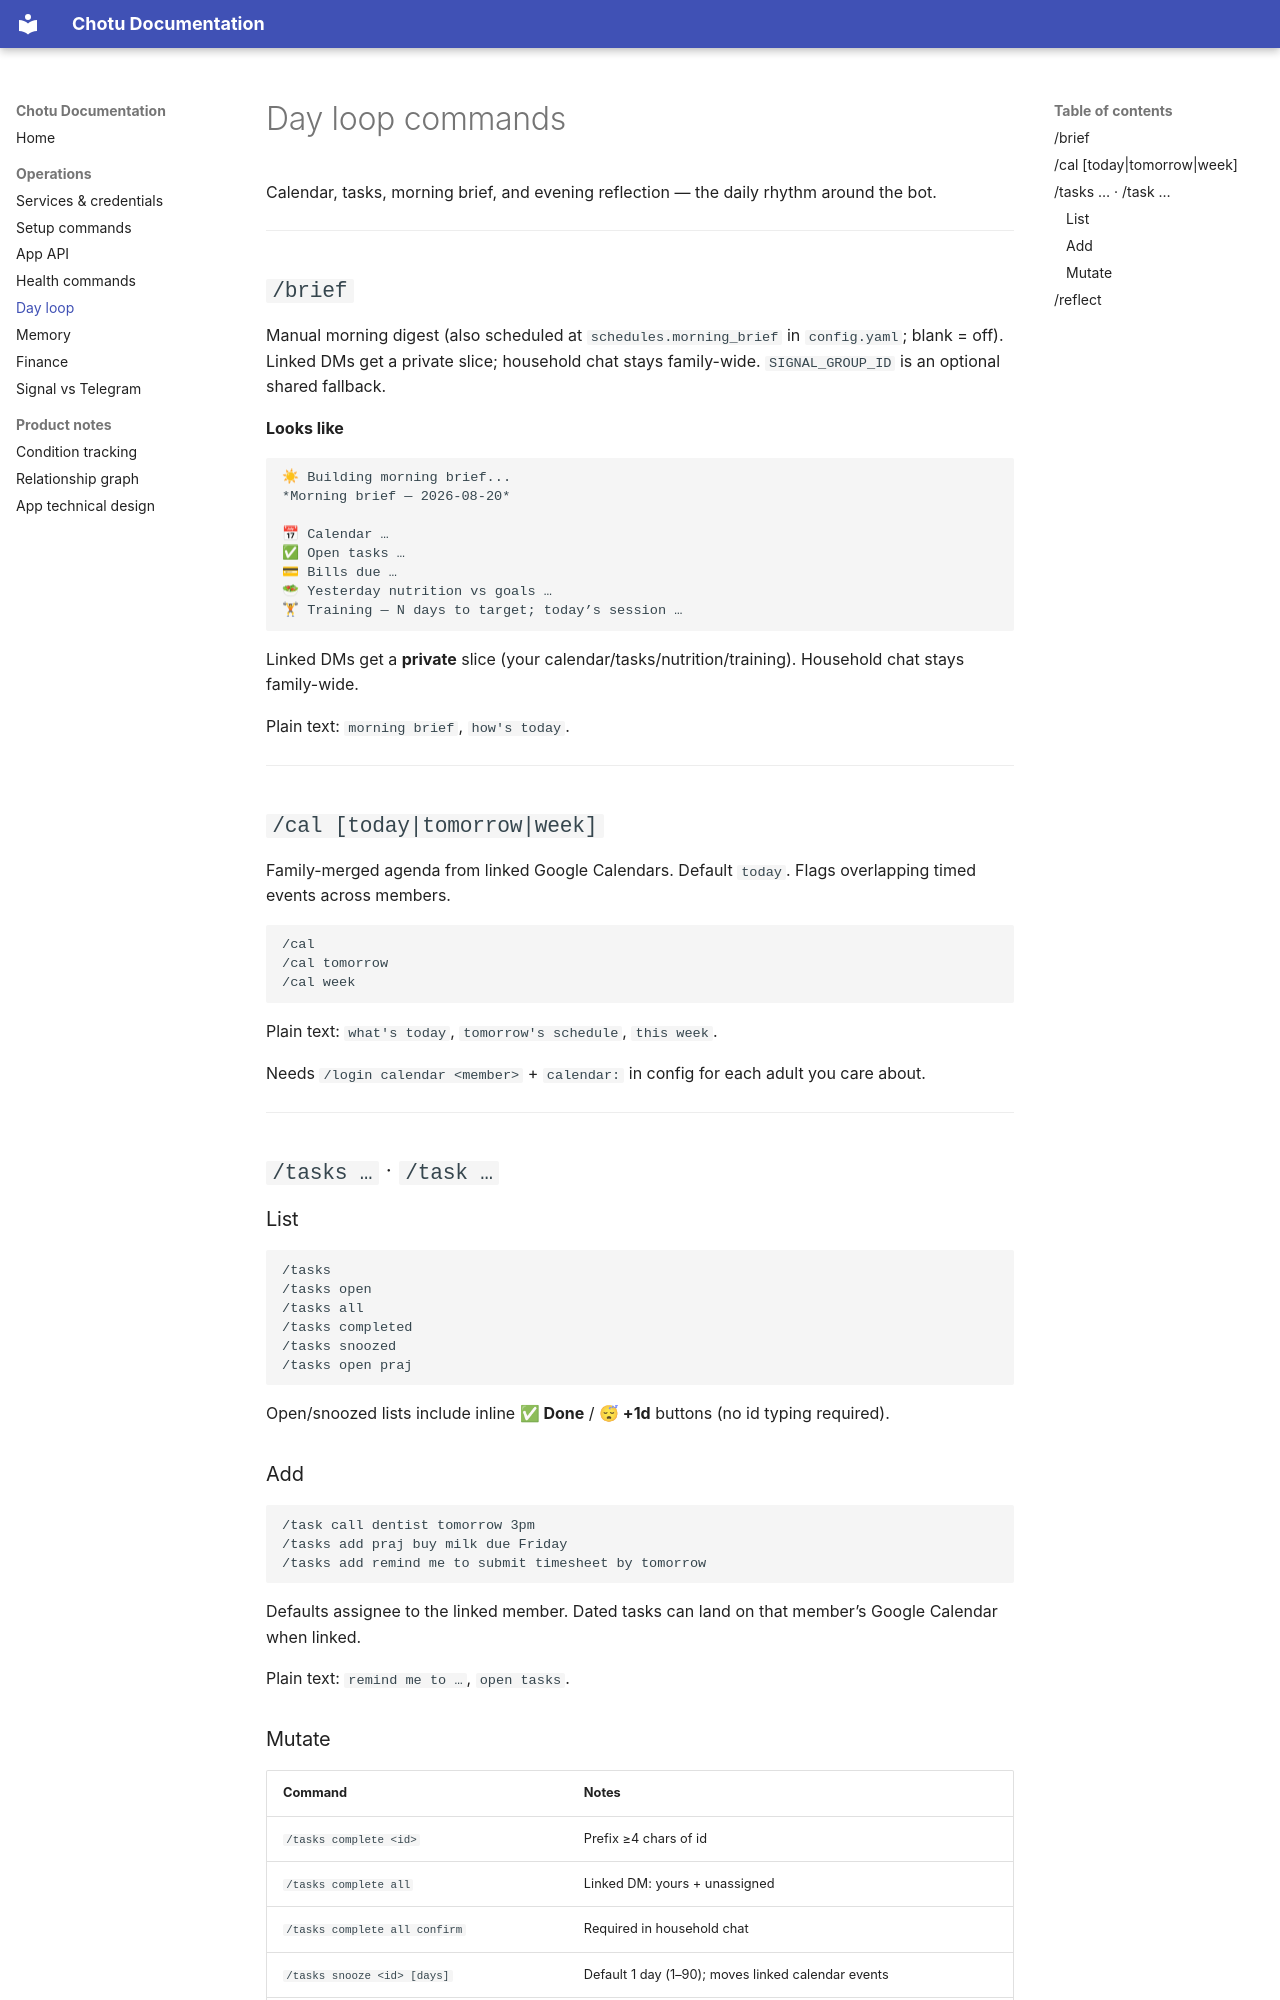

repository: Prajaktcs/chottu · page: commands/day-loop/index.html · generator: mkdocs

# Day loop commands

Calendar, tasks, morning brief, and evening reflection — the daily rhythm around the bot.

---

## `/brief`

Manual morning digest (also scheduled at `schedules.morning_brief` in `config.yaml`; blank = off). Linked DMs get a private slice; household chat stays family-wide. `SIGNAL_GROUP_ID` is an optional shared fallback.

**Looks like**

```text
☀ Building morning brief...
*Morning brief — 2026-08-20*

📅 Calendar …
✅ Open tasks …
💳 Bills due …
🥗 Yesterday nutrition vs goals …
🏋 Training — N days to target; today’s session …
```

Linked DMs get a **private** slice (your calendar/tasks/nutrition/training). Household chat stays family-wide.

Plain text: `morning brief`, `how's today`.

---

## `/cal [today|tomorrow|week]`

Family-merged agenda from linked Google Calendars. Default `today`. Flags overlapping timed events across members.

```text
/cal
/cal tomorrow
/cal week
```

Plain text: `what's today`, `tomorrow's schedule`, `this week`.

Needs `/login calendar <member>` + `calendar:` in config for each adult you care about.

---

## `/tasks …` · `/task …`

### List

```text
/tasks
/tasks open
/tasks all
/tasks completed
/tasks snoozed
/tasks open praj
```

Open/snoozed lists include inline **✅ Done** / **😴 +1d** buttons (no id typing required).

### Add

```text
/task call dentist tomorrow 3pm
/tasks add praj buy milk due Friday
/tasks add remind me to submit timesheet by tomorrow
```

Defaults assignee to the linked member. Dated tasks can land on that member’s Google Calendar when linked.

Plain text: `remind me to …`, `open tasks`.

### Mutate

| Command | Notes |
| :--- | :--- |
| `/tasks complete <id>` | Prefix ≥4 chars of id |
| `/tasks complete all` | Linked DM: yours + unassigned |
| `/tasks complete all confirm` | Required in household chat |
| `/tasks snooze <id> [days]` | Default 1 day (1–90); moves linked calendar events |
| `/tasks reassign <id> <member>` | |
| `/tasks open <id>` | Unsnooze |

Timed `due_at` triggers one Signal reminder to the assignee’s configured DM, falling back to `SIGNAL_GROUP_ID` when that assignee is unlinked. Unassigned reminders use all household targets.

**Email feedback:** reply `unactionable` to a task reminder to suppress similar mail next time.

---
